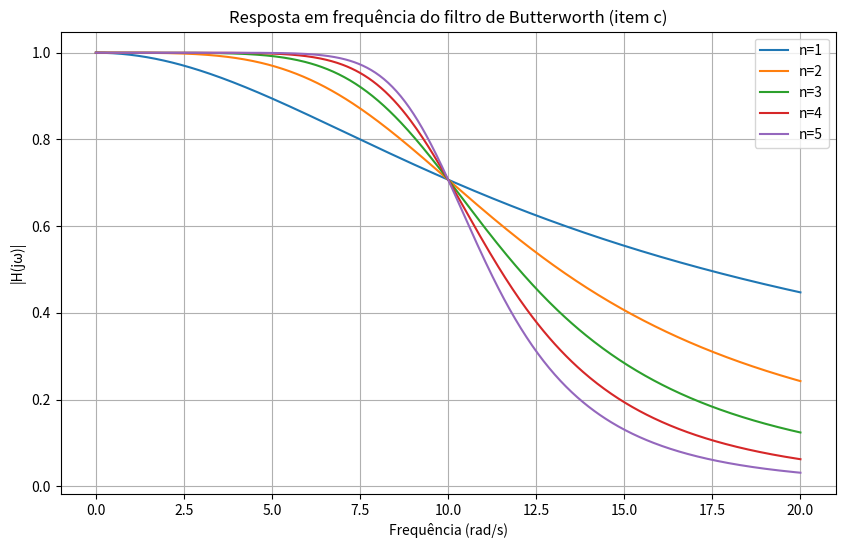

Write Python code to recreate this figure.
import numpy as np
import matplotlib.pyplot as plt

def calcula_coeficientes(w,wc,n):
    Tn = np.zeros((w.size,))
    #determina os valores dos coeficientes segundo as expressões padronizadas
    Tn[abs(w) < wc] = np.cos(n*np.arccos(w[abs(w) < wc] / wc))
    Tn[abs(w) >= wc] = np.cosh(n*np.arccosh(w[abs(w) >= wc] / wc))
    return Tn

# Função para calcular a resposta em frequência de Butterworth
def butterworth_response(w, wc, n):
    return 1 / np.sqrt(1 + (w / wc)**(2 * n))

# Frequência de amostra
w = np.linspace(0, 20, 500)

# Parâmetros do item c
wc = 10

plt.figure(figsize=(10, 6))
for n in range(1, 6):
    Habs = butterworth_response(w, wc, n)
    plt.plot(w, Habs, label=f"n={n}")
plt.title("Resposta em frequência do filtro de Butterworth (item c)")
plt.xlabel("Frequência (rad/s)")
plt.ylabel("|H(jω)|")
plt.legend()
plt.grid(True)
plt.savefig('ItemC.png')